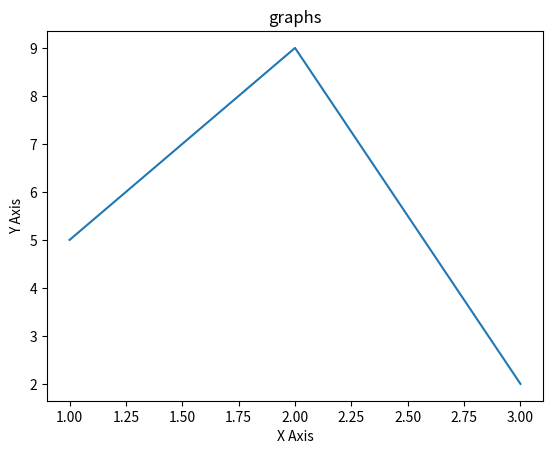

This chart was generated by the following Python code:
import matplotlib.pyplot as plt
x=[1,2,3]
y=[5,9,2]
plt.plot(x,y)
plt.xlabel("X Axis")
plt.ylabel("Y Axis")
plt.title("graphs")
plt.show()